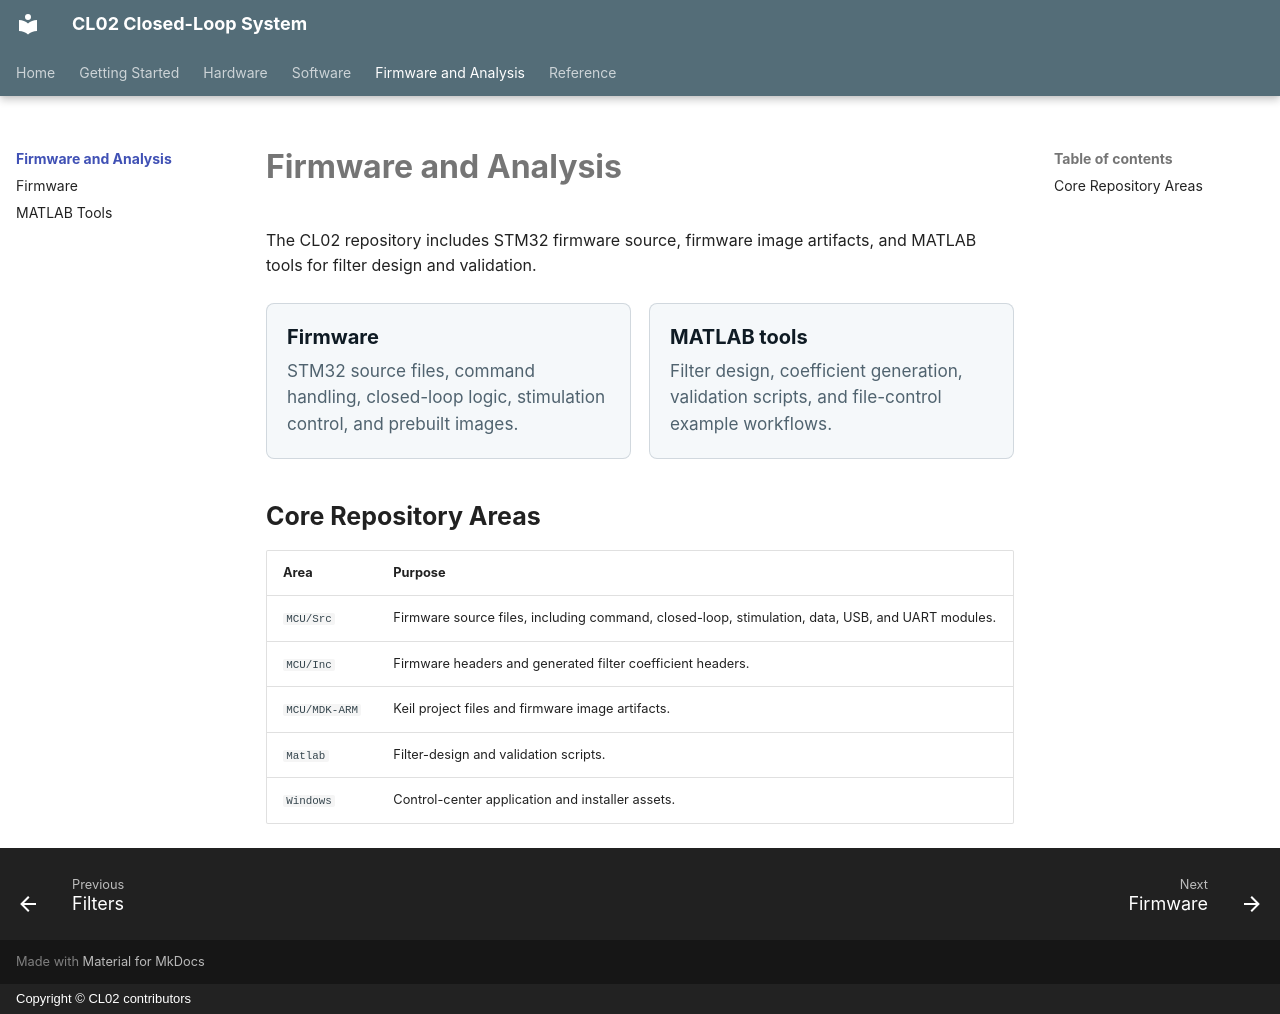

repository: zifangzhao/CL02_closedloop_systems · page: firmware-analysis/index.html · generator: mkdocs · copyright: Copyright © CL02 contributors

# Firmware and Analysis

The CL02 repository includes STM32 firmware source, firmware image artifacts, and MATLAB tools for filter design and validation.

<div class="cl02-grid two">
  <a class="cl02-card cl02-card-link" href="firmware/">
    <h3>Firmware</h3>
    <p>STM32 source files, command handling, closed-loop logic, stimulation control, and prebuilt images.</p>
  </a>
  <a class="cl02-card cl02-card-link" href="matlab/">
    <h3>MATLAB tools</h3>
    <p>Filter design, coefficient generation, validation scripts, and file-control example workflows.</p>
  </a>
</div>

## Core Repository Areas

| Area | Purpose |
| --- | --- |
| `MCU/Src` | Firmware source files, including command, closed-loop, stimulation, data, USB, and UART modules. |
| `MCU/Inc` | Firmware headers and generated filter coefficient headers. |
| `MCU/MDK-ARM` | Keil project files and firmware image artifacts. |
| `Matlab` | Filter-design and validation scripts. |
| `Windows` | Control-center application and installer assets. |
